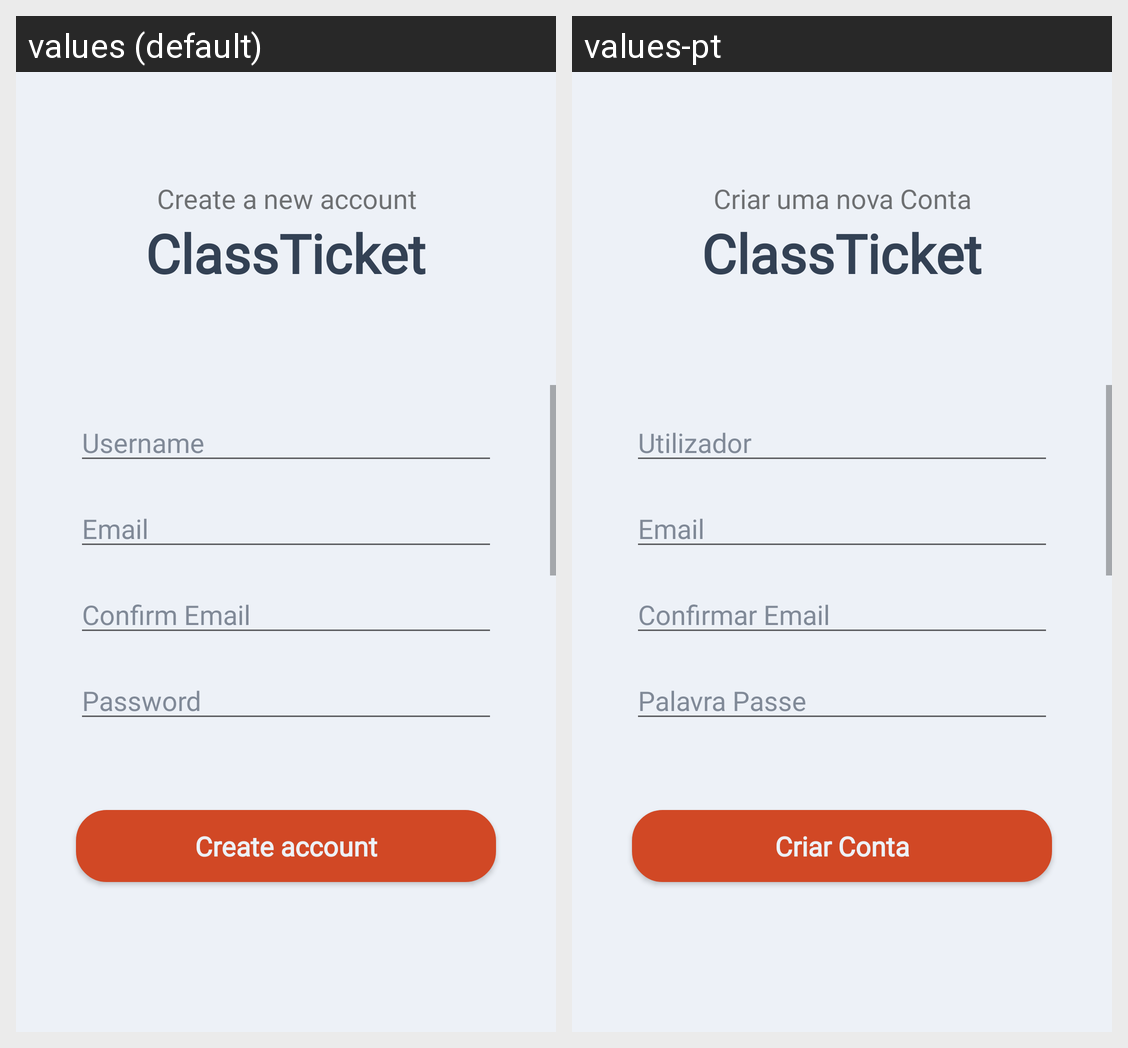

The same Android screen rendered under two of its app's locales, left to right. List the strings drawn on it with the default value and each locale's translation.
Android screen res/layout/activity_register.xml rendered under 2 locales, left to right: values (default), values-pt. Device: Nexus 5 (rendered at 1080×1920; each locale shown at half size, 540×960, under a caption strip naming it); theme AppTheme.
Strings drawn on this screen, with the default value and each locale's value (text and hints the layout hard-codes, and strings that could not be matched under every locale, appear in the picture but are not listed):

action_create_account
  values: Create account
  values-pt: Criar Conta

prompt_username
  values: Username
  values-pt: Utilizador

prompt_email
  values: Email
  values-pt: Email

prompt_confirm_email
  values: Confirm Email
  values-pt: Confirmar Email

prompt_password
  values: Password
  values-pt: Palavra Passe

msg_create
  values: Create a new account
  values-pt: Criar uma nova Conta

app_name
  values: ClassTicket
  values-pt: ClassTicket
